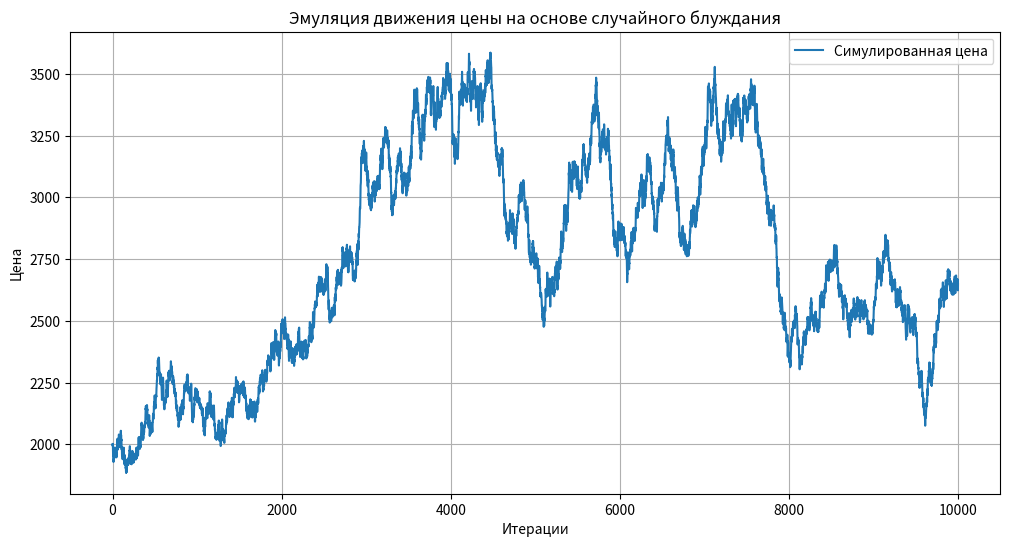

Write Python code to recreate this figure. (Note: this script raises an exception after producing the figure.)
import random
import matplotlib.pyplot as plt

# Параметры симуляции
start_price = 2000.0
iterations = 10000
price = start_price
prices = [price]

mu = 0         # 0.001 означает +0.1% средний рост на шаг
sigma = 0.005  # 0.005 означает 0.5% стандартное отклонение, которое реализуется в 68% случаев

# Симуляция движения
for _ in range(iterations):
    change_percent = random.gauss(mu, sigma)  # Нормальное распределение
    price *= (1 + change_percent)
    prices.append(price)

# Визуализация
plt.figure(figsize=(12, 6))
plt.plot(prices, label="Симулированная цена")
plt.title("Эмуляция движения цены на основе случайного блуждания")
plt.xlabel("Итерации")
plt.ylabel("Цена")
plt.grid(True)
plt.legend()
plt.savefig('pictures/price_sim_' + str(random.randint(1000, 9999)) + '.png')
